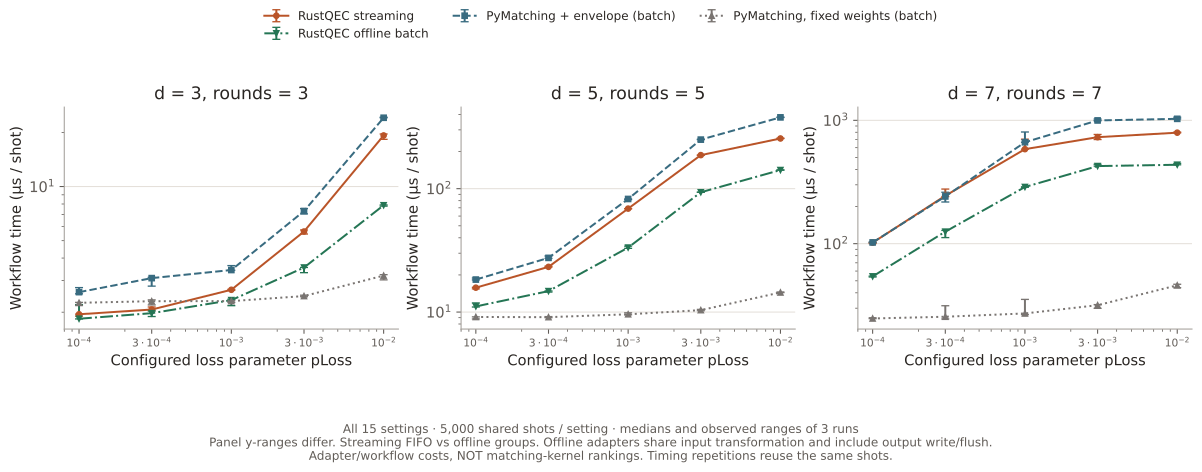

The file beside this chart, header and first rows:
distance, rounds, loss_probability, decoder, repetition, microseconds_per_shot, input_loss_patterns, graph_builds, cache_hits, policy
3, 3, 0.0001, envelope-matching, 0, 1.901, 32, 32, 4968, FIFO/work-budget streaming
3, 3, 0.0001, envelope-matching, 1, 1.95, 32, 32, 4968, FIFO/work-budget streaming
3, 3, 0.0001, envelope-matching, 2, 1.948, 32, 32, 4968, FIFO/work-budget streaming
3, 3, 0.0001, pymatching-fixed, 0, 2.267, 32, 1, , offline batch groups
3, 3, 0.0001, pymatching-fixed, 1, 2.255, 32, 1, , offline batch groups
3, 3, 0.0001, pymatching-fixed, 2, 2.18, 32, 1, , offline batch groups
3, 3, 0.0001, pymatching-envelope, 0, 2.531, 32, 32, , offline batch groups
3, 3, 0.0001, pymatching-envelope, 1, 2.74, 32, 32, , offline batch groups
3, 3, 0.0001, pymatching-envelope, 2, 2.586, 32, 32, , offline batch groups
3, 3, 0.0001, envelope-matching-offline, 0, 2.203, 32, 32, , offline batch groups
3, 3, 0.0001, envelope-matching-offline, 1, 1.839, 32, 32, , offline batch groups
3, 3, 0.0001, envelope-matching-offline, 2, 1.834, 32, 32, , offline batch groups
3, 3, 0.0003, envelope-matching, 0, 2.069, 40, 40, 4960, FIFO/work-budget streaming
3, 3, 0.0003, envelope-matching, 1, 2.056, 40, 40, 4960, FIFO/work-budget streaming
3, 3, 0.0003, envelope-matching, 2, 2.137, 40, 40, 4960, FIFO/work-budget streaming
3, 3, 0.0003, pymatching-fixed, 0, 2.302, 40, 1, , offline batch groups
3, 3, 0.0003, pymatching-fixed, 1, 2.342, 40, 1, , offline batch groups
3, 3, 0.0003, pymatching-fixed, 2, 2.194, 40, 1, , offline batch groups
3, 3, 0.0003, pymatching-envelope, 0, 3.095, 40, 40, , offline batch groups
3, 3, 0.0003, pymatching-envelope, 1, 3.127, 40, 40, , offline batch groups
3, 3, 0.0003, pymatching-envelope, 2, 2.791, 40, 40, , offline batch groups
3, 3, 0.0003, envelope-matching-offline, 0, 1.891, 40, 40, , offline batch groups
3, 3, 0.0003, envelope-matching-offline, 1, 1.975, 40, 40, , offline batch groups
3, 3, 0.0003, envelope-matching-offline, 2, 2.029, 40, 40, , offline batch groups
3, 3, 0.001, envelope-matching, 0, 2.665, 84, 84, 4916, FIFO/work-budget streaming
3, 3, 0.001, envelope-matching, 1, 2.647, 84, 84, 4916, FIFO/work-budget streaming
3, 3, 0.001, envelope-matching, 2, 2.681, 84, 84, 4916, FIFO/work-budget streaming
3, 3, 0.001, pymatching-fixed, 0, 2.323, 84, 1, , offline batch groups
3, 3, 0.001, pymatching-fixed, 1, 2.265, 84, 1, , offline batch groups
3, 3, 0.001, pymatching-fixed, 2, 2.305, 84, 1, , offline batch groups
3, 3, 0.001, pymatching-envelope, 0, 3.422, 84, 84, , offline batch groups
3, 3, 0.001, pymatching-envelope, 1, 3.432, 84, 84, , offline batch groups
3, 3, 0.001, pymatching-envelope, 2, 3.634, 84, 84, , offline batch groups
3, 3, 0.001, envelope-matching-offline, 0, 2.334, 84, 84, , offline batch groups
3, 3, 0.001, envelope-matching-offline, 1, 2.175, 84, 84, , offline batch groups
3, 3, 0.001, envelope-matching-offline, 2, 2.362, 84, 84, , offline batch groups
3, 3, 0.003, envelope-matching, 0, 5.732, 349, 349, 4651, FIFO/work-budget streaming
3, 3, 0.003, envelope-matching, 1, 5.447, 349, 349, 4651, FIFO/work-budget streaming
3, 3, 0.003, envelope-matching, 2, 5.622, 349, 349, 4651, FIFO/work-budget streaming
3, 3, 0.003, pymatching-fixed, 0, 2.485, 349, 1, , offline batch groups
3, 3, 0.003, pymatching-fixed, 1, 2.439, 349, 1, , offline batch groups
3, 3, 0.003, pymatching-fixed, 2, 2.459, 349, 1, , offline batch groups
3, 3, 0.003, pymatching-envelope, 0, 7.307, 349, 349, , offline batch groups
3, 3, 0.003, pymatching-envelope, 1, 7.046, 349, 349, , offline batch groups
3, 3, 0.003, pymatching-envelope, 2, 7.538, 349, 349, , offline batch groups
3, 3, 0.003, envelope-matching-offline, 0, 3.543, 349, 349, , offline batch groups
3, 3, 0.003, envelope-matching-offline, 1, 3.548, 349, 349, , offline batch groups
3, 3, 0.003, envelope-matching-offline, 2, 3.319, 349, 349, , offline batch groups
3, 3, 0.01, envelope-matching, 0, 19.25, 1493, 1627, 3373, FIFO/work-budget streaming
3, 3, 0.01, envelope-matching, 1, 19.6, 1493, 1627, 3373, FIFO/work-budget streaming
3, 3, 0.01, envelope-matching, 2, 18.32, 1493, 1627, 3373, FIFO/work-budget streaming
3, 3, 0.01, pymatching-fixed, 0, 3.196, 1493, 1, , offline batch groups
3, 3, 0.01, pymatching-fixed, 1, 3.235, 1493, 1, , offline batch groups
3, 3, 0.01, pymatching-fixed, 2, 3.025, 1493, 1, , offline batch groups
3, 3, 0.01, pymatching-envelope, 0, 24.32, 1493, 1493, , offline batch groups
3, 3, 0.01, pymatching-envelope, 1, 24.14, 1493, 1493, , offline batch groups
3, 3, 0.01, pymatching-envelope, 2, 24.12, 1493, 1493, , offline batch groups
3, 3, 0.01, envelope-matching-offline, 0, 7.872, 1493, 1493, , offline batch groups
3, 3, 0.01, envelope-matching-offline, 1, 7.784, 1493, 1493, , offline batch groups
3, 3, 0.01, envelope-matching-offline, 2, 7.9, 1493, 1493, , offline batch groups
... 120 more rows
